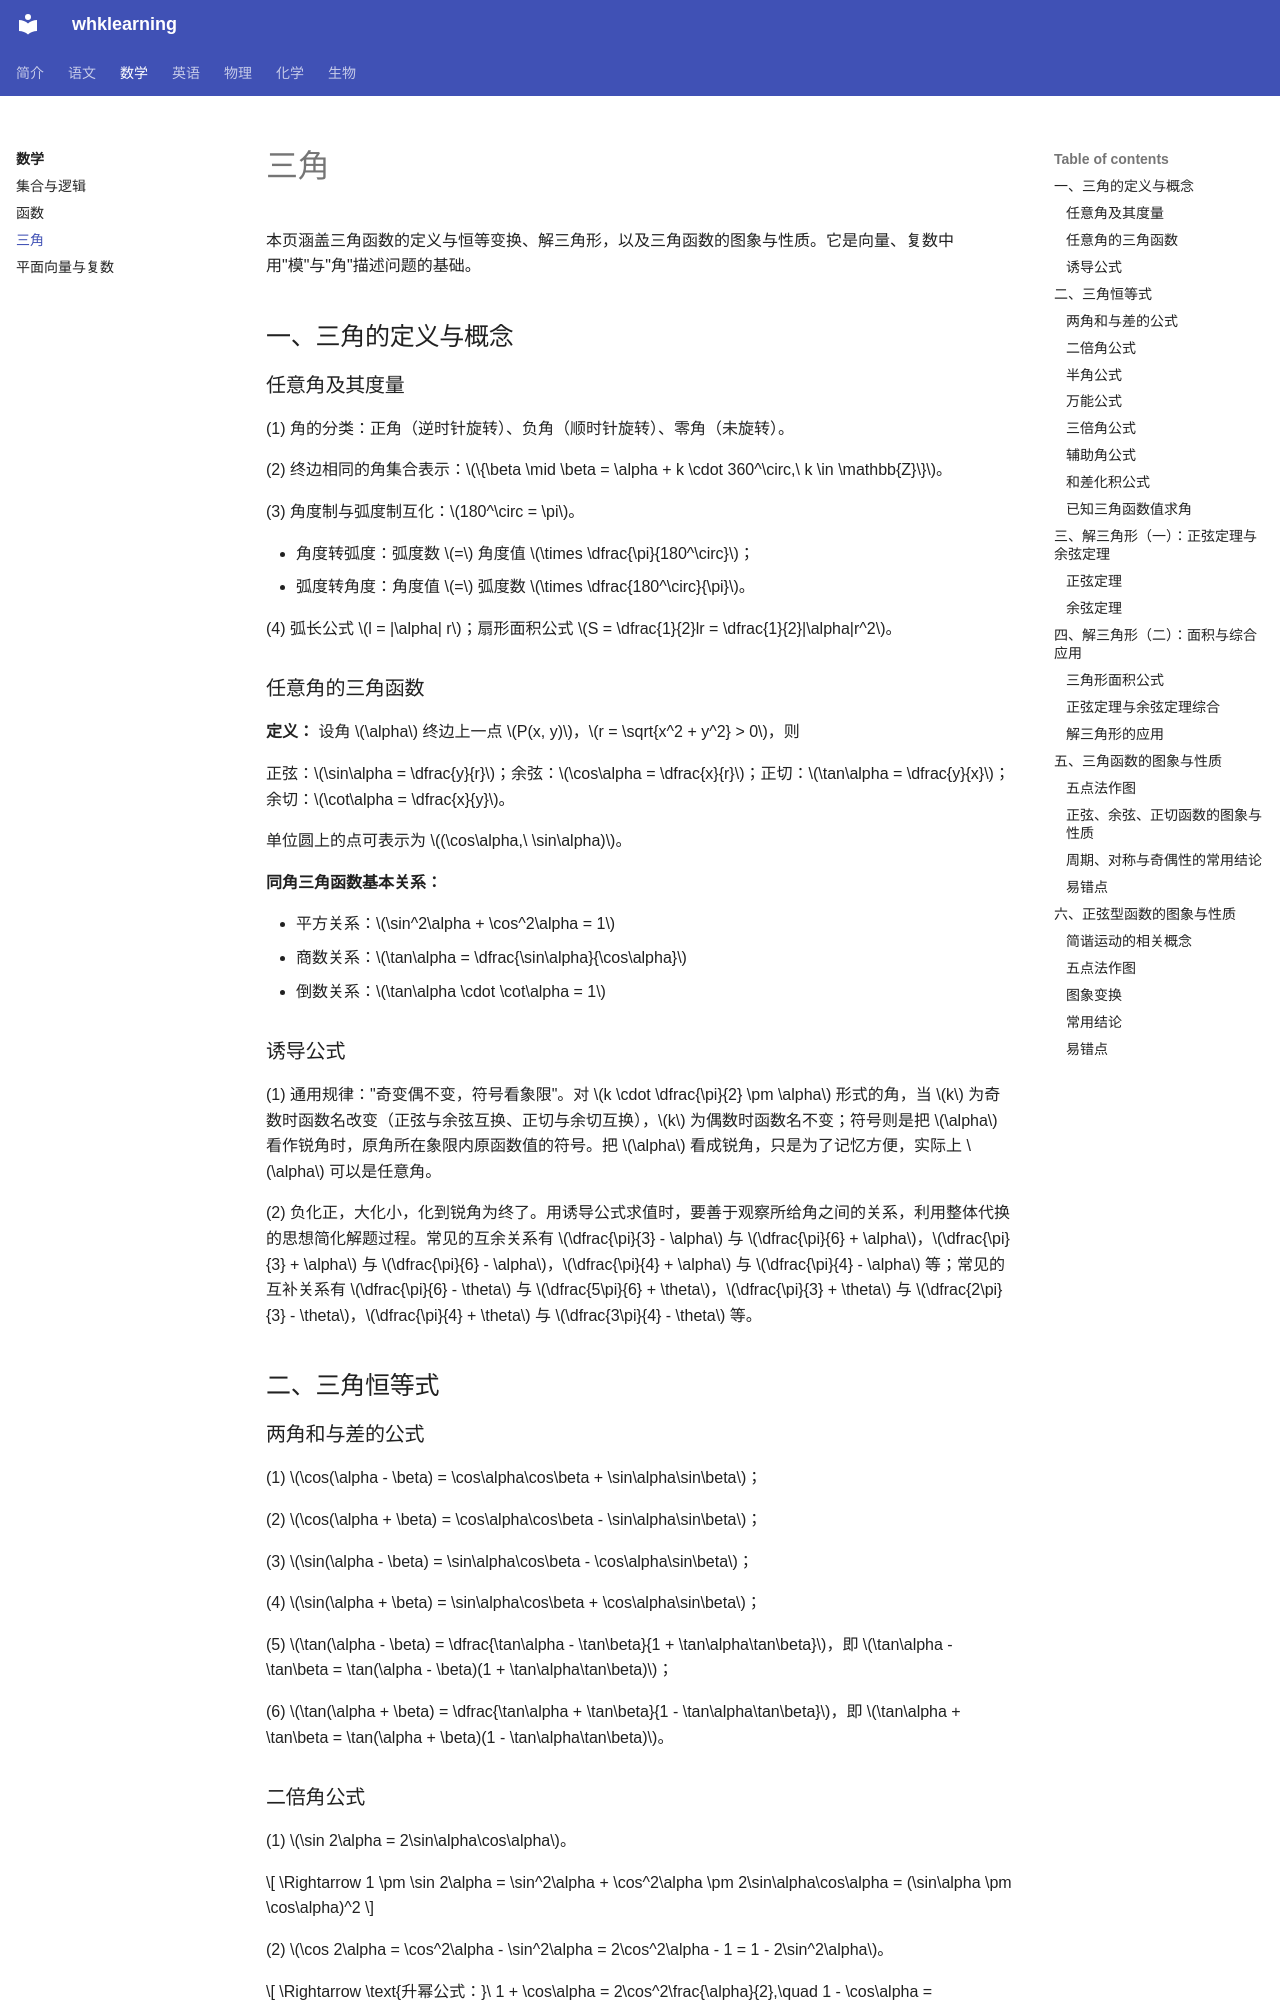

repository: levitate921/myblog · page: math/trigonometry/index.html · generator: mkdocs

# 三角

本页涵盖三角函数的定义与恒等变换、解三角形，以及三角函数的图象与性质。它是向量、复数中用"模"与"角"描述问题的基础。

## 一、三角的定义与概念

### 任意角及其度量

(1) 角的分类：正角（逆时针旋转）、负角（顺时针旋转）、零角（未旋转）。

(2) 终边相同的角集合表示：$\{\beta \mid \beta = \alpha + k \cdot 360^\circ,\ k \in \mathbb{Z}\}$。

(3) 角度制与弧度制互化：$180^\circ = \pi$。

- 角度转弧度：弧度数 $=$ 角度值 $\times \dfrac{\pi}{180^\circ}$；
- 弧度转角度：角度值 $=$ 弧度数 $\times \dfrac{180^\circ}{\pi}$。

(4) 弧长公式 $l = |\alpha| r$；扇形面积公式 $S = \dfrac{1}{2}lr = \dfrac{1}{2}|\alpha|r^2$。

### 任意角的三角函数

**定义：** 设角 $\alpha$ 终边上一点 $P(x, y)$，$r = \sqrt{x^2 + y^2} > 0$，则

正弦：$\sin\alpha = \dfrac{y}{r}$；余弦：$\cos\alpha = \dfrac{x}{r}$；正切：$\tan\alpha = \dfrac{y}{x}$；余切：$\cot\alpha = \dfrac{x}{y}$。

单位圆上的点可表示为 $(\cos\alpha,\ \sin\alpha)$。

**同角三角函数基本关系：**

- 平方关系：$\sin^2\alpha + \cos^2\alpha = 1$
- 商数关系：$\tan\alpha = \dfrac{\sin\alpha}{\cos\alpha}$
- 倒数关系：$\tan\alpha \cdot \cot\alpha = 1$

### 诱导公式

(1) 通用规律："奇变偶不变，符号看象限"。对 $k \cdot \dfrac{\pi}{2} \pm \alpha$ 形式的角，当 $k$ 为奇数时函数名改变（正弦与余弦互换、正切与余切互换），$k$ 为偶数时函数名不变；符号则是把 $\alpha$ 看作锐角时，原角所在象限内原函数值的符号。把 $\alpha$ 看成锐角，只是为了记忆方便，实际上 $\alpha$ 可以是任意角。

(2) 负化正，大化小，化到锐角为终了。用诱导公式求值时，要善于观察所给角之间的关系，利用整体代换的思想简化解题过程。常见的互余关系有 $\dfrac{\pi}{3} - \alpha$ 与 $\dfrac{\pi}{6} + \alpha$，$\dfrac{\pi}{3} + \alpha$ 与 $\dfrac{\pi}{6} - \alpha$，$\dfrac{\pi}{4} + \alpha$ 与 $\dfrac{\pi}{4} - \alpha$ 等；常见的互补关系有 $\dfrac{\pi}{6} - \theta$ 与 $\dfrac{5\pi}{6} + \theta$，$\dfrac{\pi}{3} + \theta$ 与 $\dfrac{2\pi}{3} - \theta$，$\dfrac{\pi}{4} + \theta$ 与 $\dfrac{3\pi}{4} - \theta$ 等。

## 二、三角恒等式

### 两角和与差的公式

(1) $\cos(\alpha - \beta) = \cos\alpha\cos\beta + \sin\alpha\sin\beta$；

(2) $\cos(\alpha + \beta) = \cos\alpha\cos\beta - \sin\alpha\sin\beta$；

(3) $\sin(\alpha - \beta) = \sin\alpha\cos\beta - \cos\alpha\sin\beta$；

(4) $\sin(\alpha + \beta) = \sin\alpha\cos\beta + \cos\alpha\sin\beta$；

(5) $\tan(\alpha - \beta) = \dfrac{\tan\alpha - \tan\beta}{1 + \tan\alpha\tan\beta}$，即 $\tan\alpha - \tan\beta = \tan(\alpha - \beta)(1 + \tan\alpha\tan\beta)$；

(6) $\tan(\alpha + \beta) = \dfrac{\tan\alpha + \tan\beta}{1 - \tan\alpha\tan\beta}$，即 $\tan\alpha + \tan\beta = \tan(\alpha + \beta)(1 - \tan\alpha\tan\beta)$。
